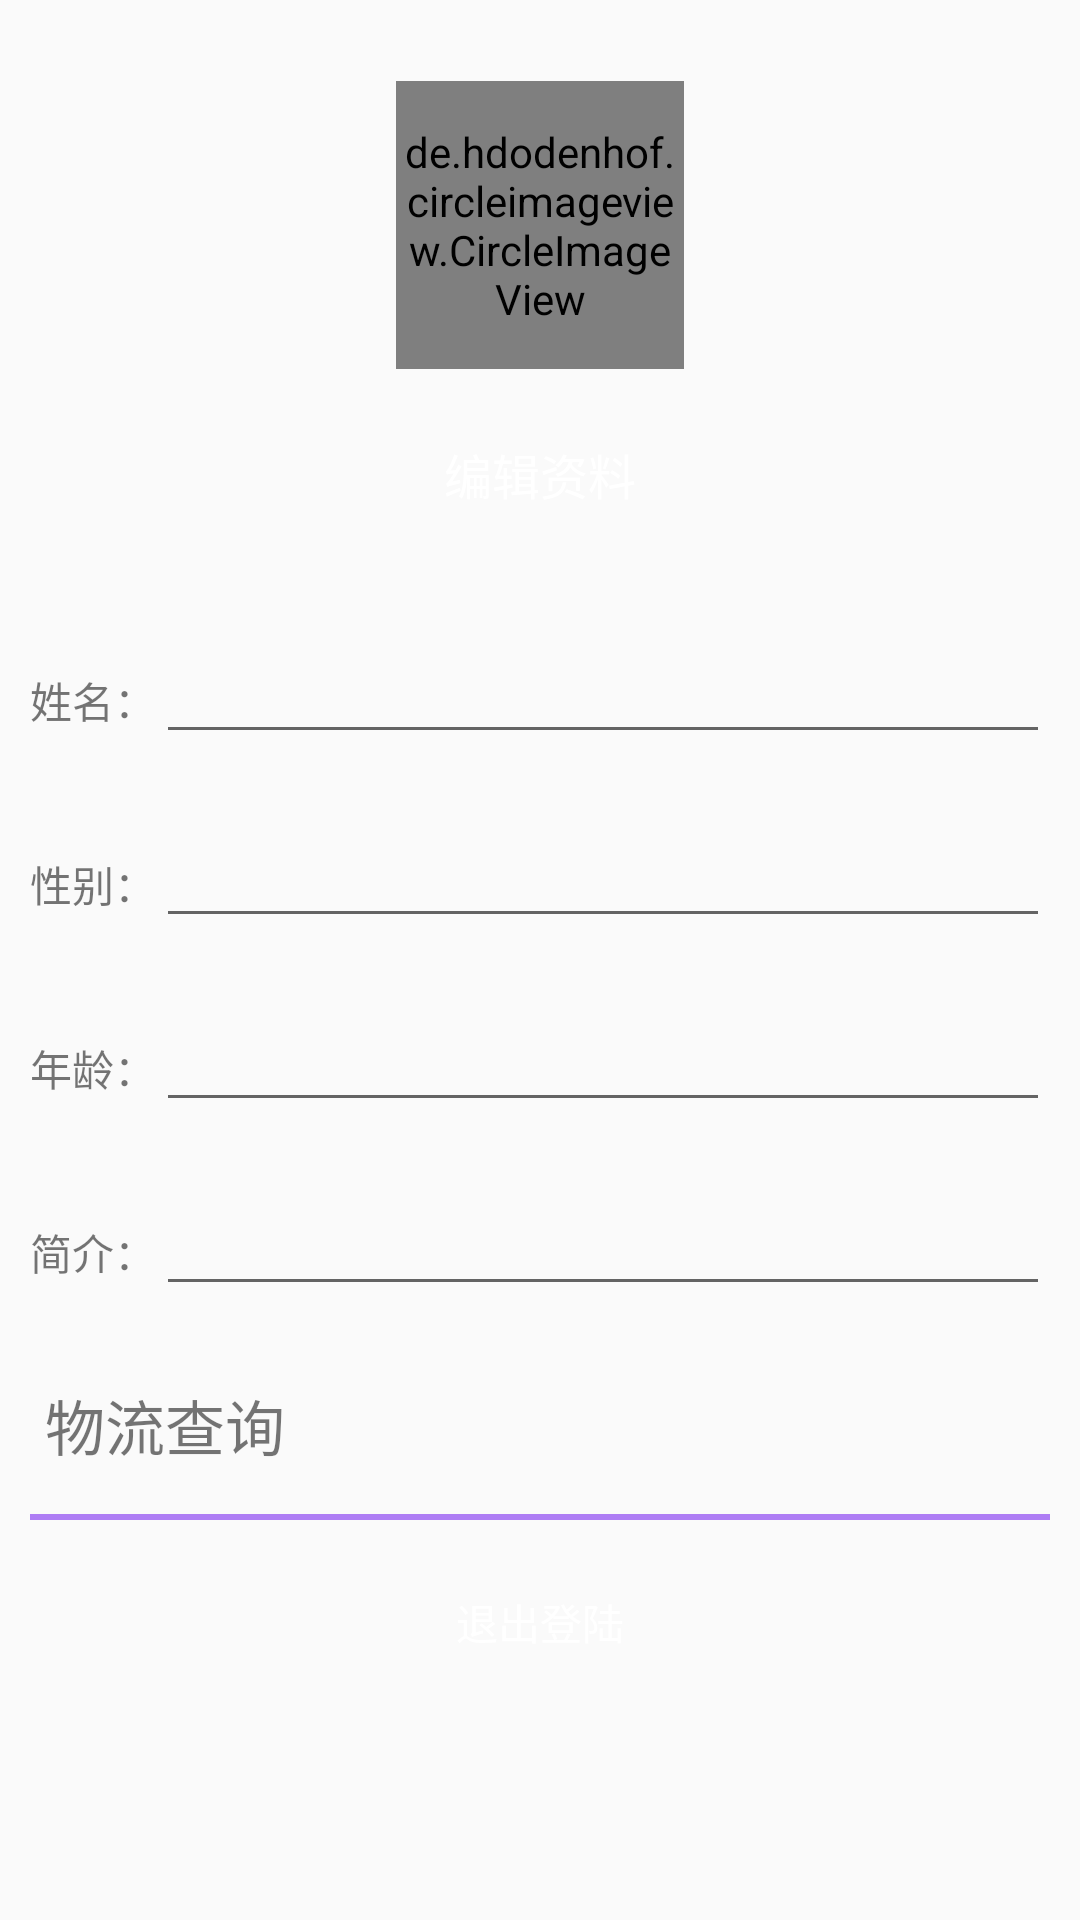

Write the Android layout XML for this screen, with the resource values it uses.
<!-- AndroidManifest.xml: application theme AppTheme -->
<!-- res/layout/fragment_user.xml -->
<?xml version="1.0" encoding="utf-8"?>
<ScrollView xmlns:android="http://schemas.android.com/apk/res/android"
            xmlns:app="http://schemas.android.com/apk/res-auto"
            android:layout_width="match_parent"
            android:layout_height="match_parent"
    >

    <LinearLayout
        android:layout_width="match_parent"
        android:layout_height="match_parent"
        android:orientation="vertical">

        <LinearLayout
            android:layout_width="match_parent"
            android:layout_height="200dp"
            android:background="@drawable/user_frgament_bg"
            android:gravity="center"
            android:orientation="vertical">


            <de.hdodenhof.circleimageview.CircleImageView

                android:id="@+id/profile_image"
                android:layout_width="96dp"
                android:layout_height="96dp"
                android:src="@drawable/add_pic"
                app:civ_border_color="@color/colorPrimary"
                app:civ_border_width="2dp"/>

            <TextView
                android:id="@+id/edit_user"
                android:layout_width="100dp"
                android:layout_height="30dp"
                android:layout_marginTop="20sp"
                android:background="@drawable/button_bg"
                android:gravity="center"
                android:text="编辑资料"
                android:textColor="@android:color/white"
                android:textSize="16sp"/>
        </LinearLayout>

        
        <LinearLayout
            android:layout_width="match_parent"
            android:layout_height="wrap_content"
            android:orientation="horizontal"
            android:padding="10dp">

            <TextView
                android:layout_width="wrap_content"
                android:layout_height="wrap_content"
                android:text="姓名："
                />

            <EditText
                android:id="@+id/edit_username"
                android:layout_width="match_parent"
                android:layout_height="wrap_content"
                android:textColor="@color/colorPrimary"
                />

        </LinearLayout>
        
        <LinearLayout
            android:layout_width="match_parent"
            android:layout_height="wrap_content"
            android:orientation="horizontal"
            android:padding="10dp">

            <TextView

                android:layout_width="wrap_content"
                android:layout_height="wrap_content"
                android:text="性别："
                />

            <EditText
                android:id="@+id/edit_usersex"
                android:layout_width="match_parent"
                android:layout_height="wrap_content"
                android:textColor="@color/colorPrimary"
                />

        </LinearLayout>
        
        <LinearLayout
            android:layout_width="match_parent"
            android:layout_height="wrap_content"
            android:orientation="horizontal"
            android:padding="10dp">

            <TextView
                android:layout_width="wrap_content"
                android:layout_height="wrap_content"
                android:text="年龄："
                />

            <EditText
                android:id="@+id/edit_userage"
                android:layout_width="match_parent"
                android:layout_height="wrap_content"
                android:textColor="@color/colorPrimary"
                />

        </LinearLayout>
        
        <LinearLayout
            android:layout_width="match_parent"
            android:layout_height="wrap_content"
            android:orientation="horizontal"
            android:padding="10dp">

            <TextView
                android:layout_width="wrap_content"
                android:layout_height="wrap_content"
                android:text="简介："
                />

            <EditText
                android:id="@+id/edit_userdesc"
                android:layout_width="match_parent"
                android:layout_height="wrap_content"
                android:textColor="@color/colorPrimary"
                />

        </LinearLayout>

        <Button
            android:id="@+id/btn_ok"
            android:layout_width="match_parent"
            android:layout_height="wrap_content"
            android:layout_margin="10dp"
            android:background="@drawable/button_bg"
            android:text="确定修改"
            android:textColor="@android:color/white"
            android:visibility="gone"
            />

        <TextView
            android:id="@+id/tv_courier"
            android:layout_width="match_parent"
            android:layout_height="wrap_content"
            android:layout_margin="15dp"
            android:text="物流查询"
            android:textSize="20dp"
            />

        <View
            android:layout_width="match_parent"
            android:layout_height="1dp"
            android:layout_marginLeft="10dp"
            android:layout_marginRight="10dp"
            android:alpha="0.5"
            android:background="@color/colorPrimary"/>



        <View
            android:layout_width="match_parent"
            android:layout_height="1dp"
            android:layout_marginLeft="10dp"
            android:layout_marginRight="10dp"
            android:alpha="0.5"
            android:background="@color/colorPrimary"/>


        <Button
            android:id="@+id/btn_exit_user"
            android:layout_width="match_parent"
            android:layout_height="wrap_content"
            android:layout_margin="10dp"
            android:background="@drawable/button_bg"
            android:text="退出登陆"
            android:textColor="@android:color/white"
            />


    </LinearLayout>

</ScrollView>
<!-- resources referenced by this layout -->
<resources>
  <style name="AppTheme" parent="Theme.AppCompat.Light.DarkActionBar">
          
          <item name="colorPrimary">@color/colorPrimary</item>
          <item name="colorPrimaryDark">@color/colorPrimaryDark</item>
          <item name="colorAccent">@color/colorAccent</item>
      </style>
  <!-- not gathered from this repository: default colours our renderer supplied (Android Studio template values) -->
  <color name="colorPrimary">#FF6200EE</color>
  <color name="colorPrimaryDark">#FF3700B3</color>
  <color name="colorAccent">#FF03DAC5</color>
</resources>
